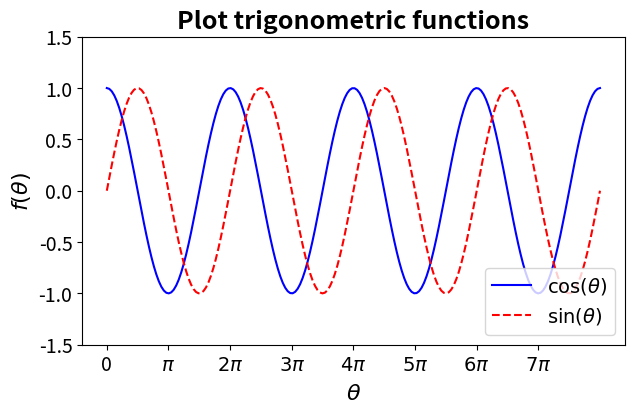
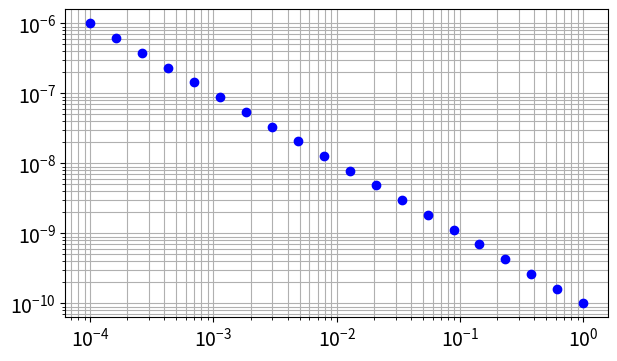
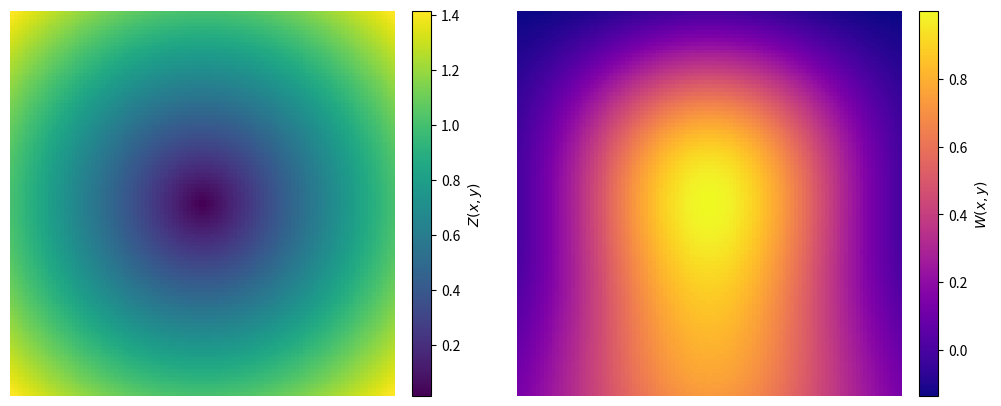
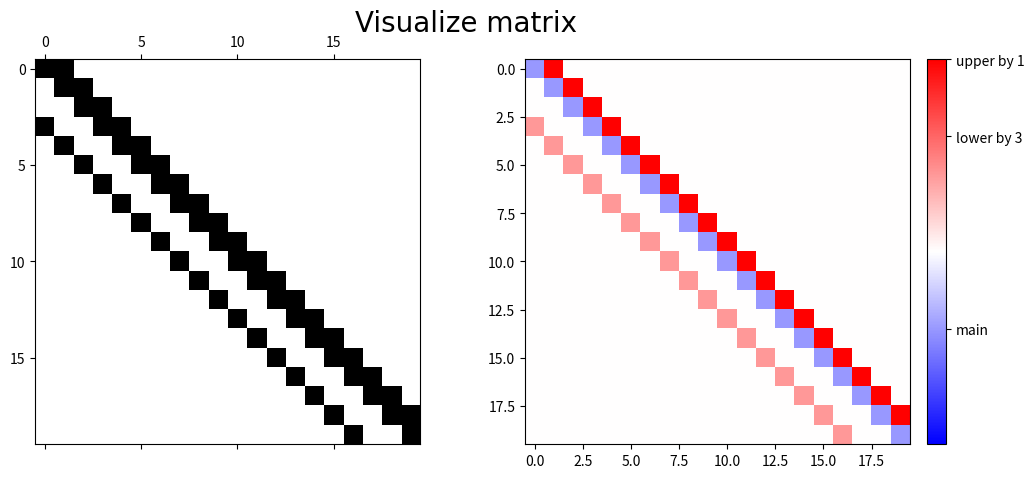
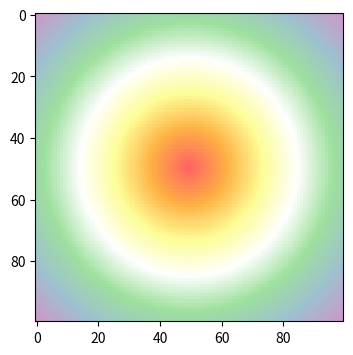

The matplotlib source for these figures, in order:
x = 3
y = 6
z = 7.0
print("x is %s, y is %s, and z is %s" % (str(type(x)), str(type(y)), str(type(z))))

x *= y          # modify x in place
print("x =", x, "is", type(x))
x += z          # adding a float to an int will change the int to a float
print("x =", x, "is", type(x))

p = x / y       # regular floating point division
q = x // y      # integer division (float and int)
r = int(x) // y # integer division (int and int)
s = x % y       # modulo operation
print(p, q, r, s)

a = x**2        # raising to a power
b = x**-0.25
print(a, b)

list1 = [1, 4, 9]
list2 = [16, 25, 36, 49]
sq = list1 + list2         # addition means concatenation
sq2 = 2*sq                 # multiplication multiplies the list length, not the values stored!
                           # note that this is very different from the multiplication of numpy arrays
print(sq)
print(sq2)

sum_sq = sum(sq)           # compute the sum of the list (add all elements)
print("Sum of squares: {}".format(sum_sq))

sort_sq = sorted(sq2)      # sort the list in asceding order
print("Sorted double squares: {}".format(sort_sq))

list1.append(0)            # append a new element at the end of the list
print(list1)
print(list1.pop(1), list1) # remove an element based on its index

# range(N) for integer N generates a sequence 0, 1, ... N-1 for our iterator i to take on
# More generally, you can specify range(start, stop)
for i in range(len(sq)): 
    print(i, sq[i])

# Another equivalent way is to use the enumerate syntax to achieve the same as above
# i is the index that picks up each element in the list sq
for i, square in enumerate(sq):
    print(i, square)

# Lists are sequences, so the iterator can take on the list values directly
# But, it does not have a counter
for square in sq:
    print("The square is {}".format(square))

# Use enumerate to iterate over values while also incrementing a counter
for i, square in enumerate(sq):
    print("{} squared is {}".format(i+1, square))

sq = [i**2 for i in range(1,8)]
print(sq)

first = sq2[0]         # zero indexes the first entry
last = sq2[len(sq2)-1] # the last index is the length of the list minus 1 (N-1)
last = sq2[-1]         # or, we can use negative indexing, which starts from the end

f3 = sq2[:5]           # first three elements
l4 = sq[-3:]           # last four elements
sl = sq2[3:6]          # an interior slice, slicing is exclusive of the last index, here,
                       # we include entries with indices 3,4,5, for a total of (6-3)=3

a = sq2[:]             # all elements
e2 = sq2[::2]          # every two elements
e12 = sq2[1::2]        # every two elements but start with the first
al = sq2[:-1]          # all but the last
af = sq2[1:]           # all but the first

r = sq2[::-1]          # reversed list with negative skipping

print("First:", first)
print("Last:", last)
print("First three:", f3)
print("Last four:", l4)
print("Interior slice:", sl)
print("All:", a)
print("Every two:", e2)
print("Every two but from first:", e12)
print("All but last:", al)
print("All but first:", af)
print("Reversed:", r)

a = [1, 2, 3] # first list
b = a         # assign a to b
print("b = a\n a: {}; b: {}".format(a, b))

b[0] = 6      # modify b
print("modify b - changes a\n a: {}; b: {}".format(a, b))   # both lists have changed

c = 3*[0]     # create a new list of three zeros:
c[:] = a[:]   # copy all values of a into c. Now, c does not reference the same object as a.
print("c[:] = a[:]\n a: {}; c: {}".format(a, c))

c[2] = 9      # modify c
print("modify c - a unchanged\n a: {}; c: {}".format(a, c)) # a has not changed

# One way to ensure an object and any contained objects are copied:
import copy
d = copy.deepcopy(a)
print("modify d - a unchanged\n a: {}; d: {}".format(a, d*2)) # a has not changed

# Format an integer:
print("{:d} is an approximation for pi".format(3))

# Format a float (default precision):
print("{:f} is an approximation for pi".format(22/7))

# Specify a minimum of 3 total digits of precision,
# with 2 of them after the decimal:
print("{:3.2f} is an approximation for pi".format(22/7))

# Use scientific notation:
sun_mass = 1.989e30
print("The mass of the sun is approximately {:2.1e} kg".format(sun_mass))

# Return whether a number is positive, negative, or zero
def sign(a):
    if a > 0:
        return 'positive'
    elif a < 0:
        return 'negative'
    else:
        return 'zero'

x = 5
print("{} is {}".format(x, sign(x)))
y = -2.7
print("{} is {}".format(y, sign(y)))
z = 0
print("{} is {}".format(z, sign(z)))

import numpy as np # import numpy library and give it an alias (short name)

# Create a 1-D array of zeros of length n
# By default, the values are considered floats
n = 5
x = np.zeros(n)

# Create a 1-D array of ones, of integer type
y = np.ones(n, dtype=np.int32)

# Create n evenly-spaced values on [a,b], inclusive of endpoints by default
a = 1; b = 5
s = np.linspace(a, b, n)

# We can also do the same with creating a range of values
dx = (b - a) / (n - 1)   # compute grid spacing between [a,b] of n points
sa = np.arange(a, b + dx, dx)

# We can also create evenly-spaced values on a logarithmic scale:
g = np.logspace(a, b, n) # n logarithmically spaced values from 10^a to 10^b

# Create a 2-D diagonal matrix, with s on the diagonal:
d = np.diag(s)

# Seed the random number generator, for reproducible results,
# then create an array of random numbers
np.random.seed(12) 
r = np.random.random(n)  # generate n random numbers on the interval [0,1)

# Use trig functions and built in pi.
t = np.cos(4 * np.pi * r)

print("Zeros:", x)
print("Ones:", y)
print("Evenly spaced:", s)
print("Evenly spaced with arange:", sa)
print("Diagonal:\n", d)
print("Random:", r)
print("Trig:", t)

# Access the number of dimensions with .ndim:
x = np.zeros(3)
y = np.zeros((3,1))
z = np.zeros((3,3))
print("x is {:d} dimensional; y is {:d} dimensional; z is {:d} dimensional".format(x.ndim, y.ndim, z.ndim))

# Access the size of each dimension with .shape:
print("x has shape {}; y has shape {}; z has shape {}".format(x.shape, y.shape, z.shape))

# We can reshape x to be 2-dimensional. Here, we specify that we want one column,
# and indicate -1 for the number of rows, which is interpreted as whatever the
# number of rows needs to be in order for x to have a single column.
x = x.reshape((-1,1))
print("x now has shape {}".format(x.shape))

x = 3 * np.ones((2,2))
y = 6 * np.ones((2,2))
print("x =\n",x)
print("y =\n",y)
print("x + y =\n",x + y)
print("x * y =\n",x * y)
print("np.dot(x, y) =\n", np.dot(x, y))

# Initialize a 3x3 matrix by its values
A = np.array([[-3, 0, 2],
              [1, -4, 0],
              [0, 6, -2]])

# Add A and its transpose, obtaining a symmetric matrix
S = A + A.T

# Compute the eigenvalues and eigenvectors of a symmetric matrix
evals, evecs = np.linalg.eigh(S)

# Find the largest and smallest eigenvalue:
emin, emax = np.min(evals), np.max(evals) # this is a multiple-assignment statement

# Dot two eigenvectors (columns)
d = np.dot(evecs[:,0], evecs[:,1])        # notice syntax of indexing in each dimension
# Dot is sematically equivalent to matmul and @ operator
m = np.matmul(evecs[:,0], evecs[:,1])
at = evecs[:,0] @ evecs[:,1]              # @ is a new feature, for compatibility issues
                                          # with older versions, may want to avoid using

# We can also do SVD
u, s, vt = np.linalg.svd(S)
S_svd = np.dot(np.dot(u, np.diag(s)), vt) # S=USV^T, should be numerically close to S

print("A:\n", A)
print("S:\n", S)
print("eigenvalues:", evals)
print("Min eigenvalue: {:.4f}".format(emin))
print("Max eigenvalue: {:.4f}".format(emax))
print("eigenvectors:\n", evecs)
print("dot:", d)
print("matmul:", m)
print("at:", at)
print("SVD approximated S:\n", S_svd)

# Define function to compute dot product with nested for-loops
def sum_diff_for_loop(a):
    diff = []
    for i in range(len(a)-1):
        i_diff = a[i+1] - a[i]
        diff.append(i_diff)
    return sum(diff)

# Define function to compute dot product with numpy.dot
def sum_diff_numpy(a):
    return np.sum(np.diff(a))

a = range(1, 100000+1)

# %time and %timeit are two other magic commands to measure time of small code snippets
# Note that each machine can have different timing results, e.g.

%time sum_diff_for_loop(a)
# CPU times: user 18.1 ms, sys: 721 µs, total: 18.8 ms
# Wall time: 18.4 ms

%time sum_diff_numpy(a)
# CPU times: user 4.55 ms, sys: 703 µs, total: 5.25 ms
# Wall time: 4.91 ms

%matplotlib inline
import matplotlib.pyplot as plt

theta = np.linspace(0, 8*np.pi, 200) # 200 evenly-spaced values on [0, 8*pi]
cos = np.cos(theta)
sin = np.sin(theta)

# Create a figure with a single subplot (ax is the axis object)
fig, ax = plt.subplots(1,1, figsize=(7,4))
ax.plot(theta, cos, color='b', label='$\cos(\\theta)$') # can use Latex-style math mode for labels (though there are some differences)
ax.plot(theta, sin, color='r', label='$\sin(\\theta)$', linestyle='dashed') # also changed the linestyle

ax.set_title("Plot trigonometric functions", size=18, fontweight="bold") # change title fontweight
ax.set_xlabel("$\\theta$", size=16)
ax.set_ylabel("$f(\\theta)$", size=16)
ax.tick_params(labelsize=14) # increase tick label size
# ax.axis('equal') # set the scale of both axes the same
ax.set_ylim(-1.5, 1.5) # set y-limits (not compatible with axis('equal'))

# Change axis ticks to multiples of pi
xticks_loc = np.arange(0, 8*np.pi, step=np.pi)
xticks_text = [0, '$\pi$', '$2\pi$', '$3\pi$', \
               '$4\pi$', '$5\pi$', '$6\pi$', '$7\pi$']
ax.set_xticks(xticks_loc, xticks_text)

ax.legend(loc='lower right', fontsize=14)
plt.show() # display the plot

h = np.logspace(-4, 0, 20) # 20 logarithmically spaced values from 10^-4 to 10^0
y = 1e-10 * (h**-1)

fig, ax = plt.subplots(1,1, figsize=(7,4))
ax.scatter(h, y, marker='o', color='b', zorder=3) # higher z order places scatter on top

# Set logarithmic scales on each axis
ax.set_xscale('log')
ax.set_yscale('log')
ax.grid(which='both') # use to turn on both major and minor grid lines

# Note: the minor grid may not display, if the major ticks jump more than one decade/
# the grid would become too crowded

ax.tick_params(labelsize=14)
plt.show()

x = np.linspace(-1, 1, 100)
y = np.linspace(-1, 1, 100)
X, Y = np.meshgrid(x, y) # a meshgrid tiles the 1-D x array into a 2-D array of identical rows,
                         # and tiles the 1-D y array into a 2-D array of identical columns,
                         # producing 2 matrices which store the x and y coordinates, respectively,
                         # for the entire grid

# Evaluate two different functions on the 2D grid
# Each of the operations below act element-wise on the matrix entries of X and Y
Z = np.sqrt(X**2 + Y**2)
W = (1 - (X**2 + Y**3))*np.exp(-(X**2 + Y**2))

# Create two plots side by side on the same figure
fig, (ax1, ax2) = plt.subplots(1,2, figsize=(12,5))
im1 = ax1.imshow(Z, cmap=plt.cm.viridis) # specify a named colormap (see https://matplotlib.org/3.1.1/gallery/color/colormap_reference.html)
ax1.axis('off')                          # turn off axis markings

# Add a colorbar, specifying to which object colors correspond,
# and next to which axes it should be placed
cbar1 = fig.colorbar(im1, ax=ax1, fraction=0.046, pad=0.04)
cbar1.set_label('$Z(x,y)$')

# The default origin for imshow is in the *upper* left, as matrix column index increases going down,
# but we can set it to lower left to reflect that our y values increase going up
im2 = ax2.imshow(W, cmap=plt.cm.plasma, origin='lower')
ax2.axis('off')
cbar2 = fig.colorbar(im2, ax=ax2, fraction=0.046, pad=0.04)
cbar2.set_label('$W(x,y)$')

plt.show()

# Initialize a matrix
cd_shape = 20
mat = -2 * np.identity(cd_shape) + np.diag([5] * (cd_shape-1), k=1) + np.diag([2] * (cd_shape-3), k=-3)

# Create two plots side by side on the same figure
fig, (ax1, ax2) = plt.subplots(1,2, figsize=(12,5))
im1 = ax1.spy(mat) # quick way to preview a matrix through its sparsity pattern
im2 = ax2.imshow(mat, cmap=plt.cm.bwr, vmin=-5, vmax=5)

# Set colorbar ticks
cbar = fig.colorbar(im2, ticks=[-2, 3, 5], fraction=0.046, pad=0.04)
cbar.ax.set_yticklabels(['main', 'lower by 3', 'upper by 1'])

# Set main title for both subplots
fig.suptitle('Visualize matrix', fontsize=20, font='Times New Roman')

plt.show()

import matplotlib
import matplotlib.cm as cm

# Denote colorbar limits
cmin, cmax = -1.0, 1.0

# Define pastel rainbow color scheme
# https://www.schemecolor.com/pastel-rainbow.php
dc = cmax - cmin
cvals = [cmin, cmin+dc/6., cmin+dc/3., cmin+dc/2., \
         cmin+dc/2.+dc/6., cmin+dc/2.+dc/3., cmax]
colors = ['#FF6663', '#FEB144', '#FDFD97', '#FFFFFF', '#9EE09E', '#9EC1CF', '#CC99C9']
norm = plt.Normalize(min(cvals), max(cvals))
tuples = list(zip(map(norm, cvals), colors))
pastel_rainbow = matplotlib.colors.LinearSegmentedColormap.from_list("", tuples)

# Replot Z with the custom colormap
fig, ax = plt.subplots(1,1, figsize=(7,4))
im = ax.imshow(Z, cmap=pastel_rainbow)
plt.show()